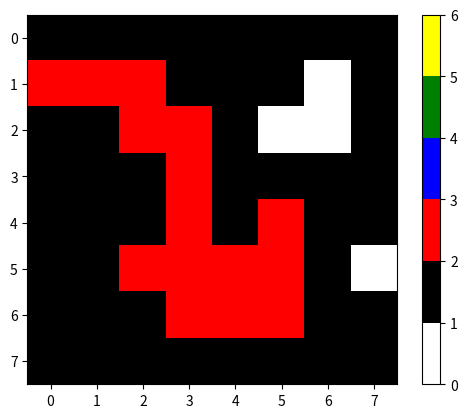

Recreate this plot in Python.
import numpy as np
import random as rd
import sys
import matplotlib.pyplot as plt
import matplotlib.colors as mcolors

# 递归加深度优先遍历
sys.setrecursionlimit(10000)


class Labyrinth:
    def __init__(self, rows, cols, sparsity):
        """
        初始化一个0 1 构成的矩阵,0为路径,1为墙壁,同时为这个矩阵添加出入口,以列表表示
        :param rows: 矩阵行数
        :param cols: 列数
        :param sparsity: 稀疏程度,越大越稀疏
        """
        # 生成一个全零矩阵
        self.matrix = np.zeros((rows, cols))
        # 生成一个掩码，根据稀疏程度将部分元素置为1
        mask = np.random.rand(rows, cols) > sparsity
        self.matrix[mask] = 1
        # 为迷宫添加墙壁
        self.matrix[-1, :] = 1
        self.matrix[:, -1] = 1
        self.matrix[0, :] = 1
        self.matrix[:, 0] = 1
        # 为矩阵添加出入口
        self.enter_row = rd.randint(1, rows - 2)
        self.exit_row = rd.randint(1, rows - 2)
        self.matrix[self.enter_row, 0] = 0
        self.matrix[self.exit_row, -1] = 0
        self.enter = [self.enter_row, 0]
        self.exit = [self.exit_row, cols - 1]
        del mask, self.enter_row, self.exit_row

    def __str__(self):
        return np.array2string(self.matrix)


class Turtle:
    def __init__(self, mar):
        """
        初始化海龟的初始位置,起点,所在的位置,所在位置的值,并初始化一个记录海龟路径的栈
        :param mar: 传入的迷宫矩阵
        """
        self.mar = mar.matrix
        self.start = mar.enter
        self.exit = mar.exit
        self.current_position = self.start.copy()
        self.path = []
        self.path.append(self.current_position)

    @property
    def value(self):
        return self.mar[tuple(self.current_position)]

    @value.setter
    def value(self, value=1):
        self.mar[tuple(self.current_position)] = value

    def position(self):
        return self.current_position

    def set_position(self, direction):
        row, col = self.current_position
        if direction == 0:
            self.current_position = [row - 1, col]
        elif direction == 1:
            self.current_position = [row + 1, col]
        elif direction == 2:
            self.current_position = [row, col - 1]
        elif direction == 3:  # 这里可能涉及到迷宫的出口,需要特别注意
            self.current_position = [row, col + 1]

    def is_position_available(self, direction):
        """判断路径是否可以通行,如果可以则返回True,反之则为False
        0 1 2 3 代表上下左右"""

        row, col = self.current_position
        if direction == 0 and row > 1 and self.mar[row - 1, col] < 0.5:
            return True
        elif direction == 1 and row < self.mar.shape[0] - 2 and self.mar[row + 1, col] < 0.5:
            return True
        elif direction == 2 and col > 1 and self.mar[row, col - 1] < 0.5:
            return True
        elif direction == 3 and self.mar[row, col + 1] < 0.5:  # 这里可能涉及到迷宫的出口,需要特别注意
            return True

    # 这个海龟有点蠢
    def move(self):
        # 碰到出口
        if self.current_position == self.exit:
            self.value = 6
            print("找到出口")
            return True
        if self.value == 0:
            self.value = 2  # 标记地点
        # 依次尝试上下左右四个方向
        found, direction = None, None # 初始化不同方向的寻找路径状态
        for _direction in [0, 1, 2, 3]:
            if self.is_position_available(_direction):
                found, direction = self.is_position_available(_direction), _direction
        if found:
            self.set_position(direction)
            print(self.current_position)
            self.path.append(self.current_position)  # 标记当前地点
            self.value = 2
            # 如果成功找到出口，返回True
            if self.move():  # 递归地尝试继续走
                return True
            # 如果继续走没有找到出口，回溯继续找
            else:
                self.current_position = self.path.pop(-1)
                print(self.current_position)
                if len(self.path) <= 1:
                    print("寻找出口失败,迷宫不存在解")
                    return False
                elif self.move():
                    return True
        else:
            print("没有找到路径,尝试回溯")
            if len(self.path) <= 1:
                print("已经到达出口,无法回溯,迷宫不存在解")
                return False
    def __str__(self):
        return np.array2string(self.mar)


def plot_labyrinth(matrix):
    # 定义颜色映射
    cmap = mcolors.ListedColormap(['white', 'black', 'red', 'blue', 'green', 'yellow'])
    bounds = [0, 1, 2, 3, 4, 5, 6]
    norm = mcolors.BoundaryNorm(bounds, cmap.N)
    plt.imshow(matrix, cmap=cmap, norm=norm)
    plt.colorbar(ticks=[0, 1, 2, 3, 4, 5, 6])
    plt.show()


# 在有孤立墙壁时, 深度优先遍历有可能陷入死胡同,因此不是一个很好地解决迷宫问题的工具
if __name__ == '__main__':
    labyrinth = Labyrinth(8, 8, 0.6)
    print(labyrinth.matrix)
    turtle = Turtle(labyrinth)
    turtle.move()
    print(turtle)
    plot_labyrinth(turtle.mar)
